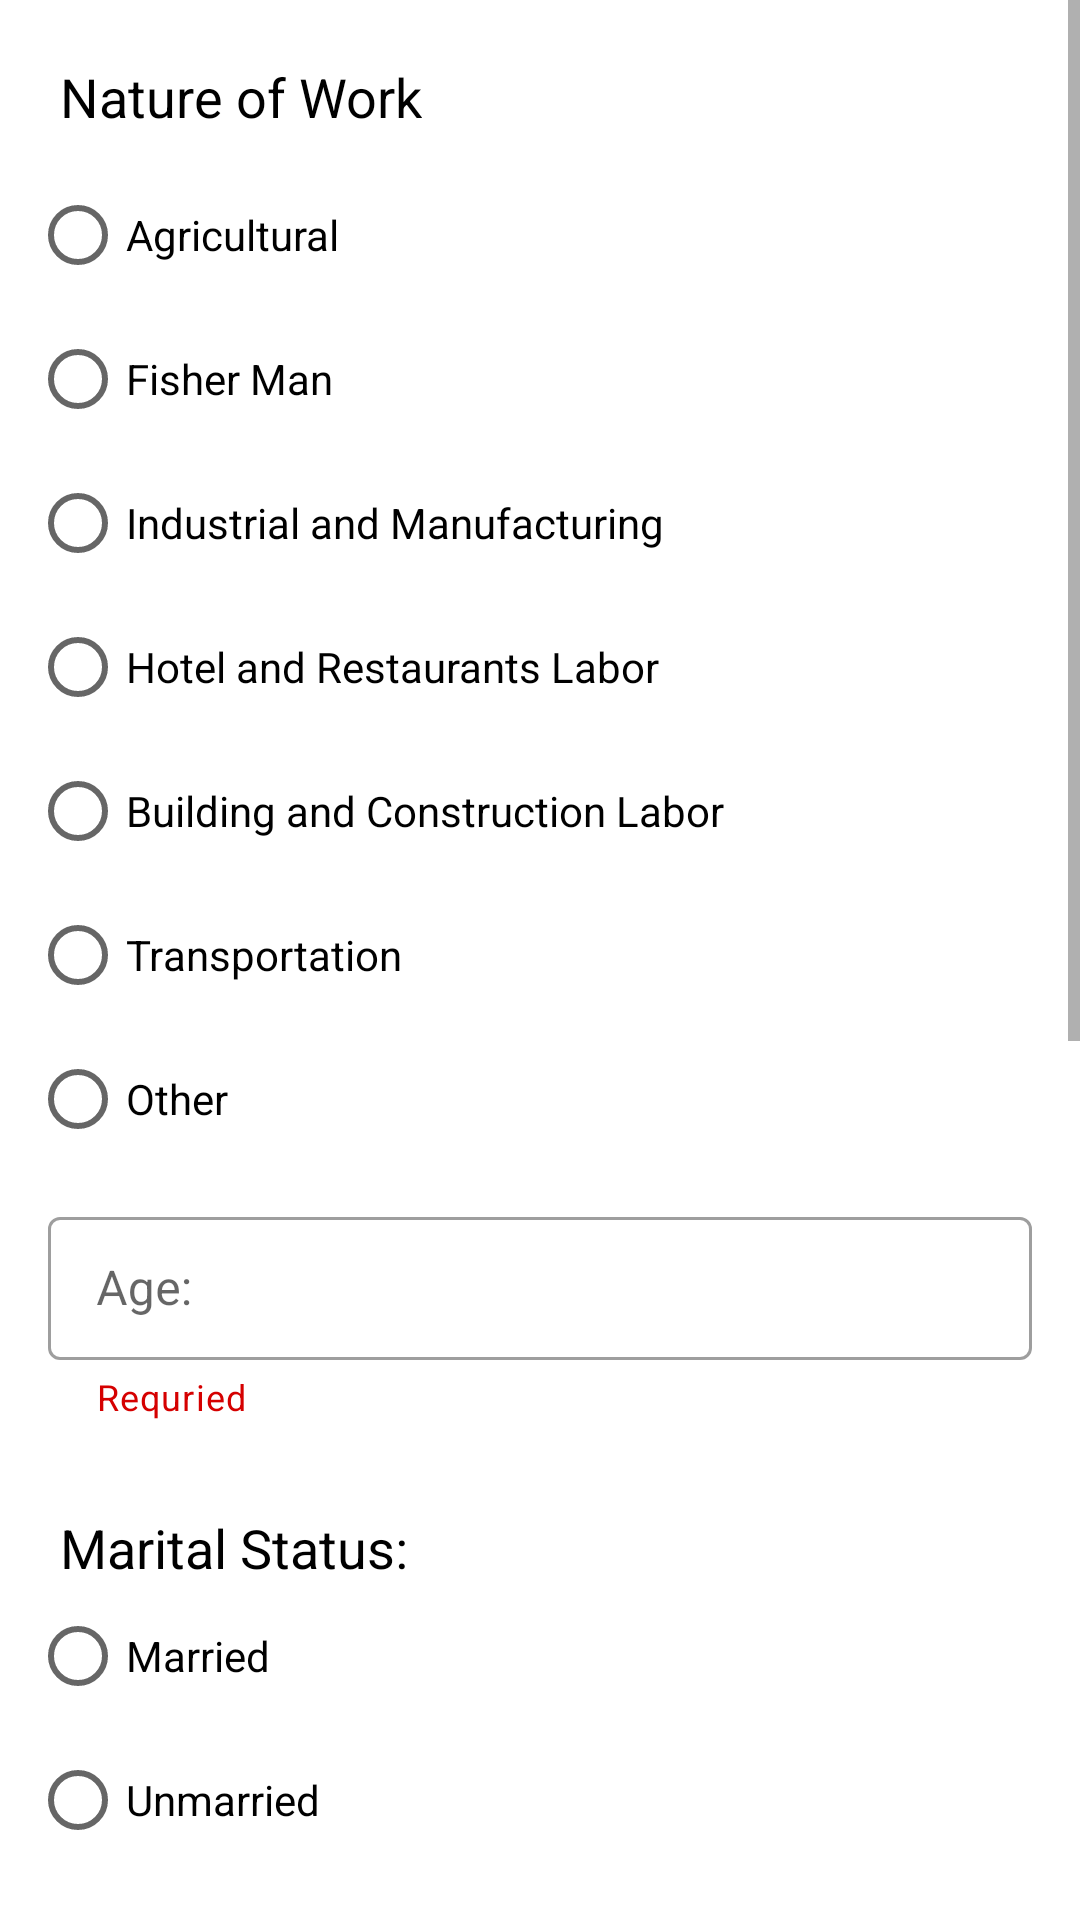

Reconstruct the res/layout file that produces this screen, plus the resources it refers to.
<!-- AndroidManifest.xml: application theme AppTheme -->
<!-- res/layout/activity_unorganized_main.xml -->
<?xml version="1.0" encoding="utf-8"?>
<ScrollView
    xmlns:android="http://schemas.android.com/apk/res/android"
    xmlns:app="http://schemas.android.com/apk/res-auto"
    xmlns:tools="http://schemas.android.com/tools"
    android:layout_width="match_parent"
    android:layout_height="match_parent"
    tools:context=".Unorganizedworker.UnorganizedMain">

    <LinearLayout
        android:orientation="vertical"
        android:layout_width="match_parent"
        android:layout_height="match_parent">



        <TextView
            android:textColor="@color/Black"
            android:layout_width="wrap_content"
            android:layout_height="wrap_content"
            android:text="@string/nature_of_work"

            android:layout_marginTop="20dp"
            android:layout_marginLeft="20dp"
            android:textSize="18sp"/>
        <RadioGroup xmlns:android="http://schemas.android.com/apk/res/android"
            android:layout_width="match_parent"
            android:layout_height="wrap_content"
            android:layout_margin="10dp"
            android:orientation="vertical">
            <RadioButton android:id="@+id/agricultural"
                android:layout_width="wrap_content"
                android:layout_height="wrap_content"
                android:text="@string/agricultural"
                android:onClick="onRadioButtonClicked"/>
            <RadioButton android:id="@+id/fisherMan"
                android:layout_width="wrap_content"
                android:layout_height="wrap_content"
                android:text="@string/fisher_man"
                android:onClick="onRadioButtonClicked"/>
            <RadioButton android:id="@+id/industrial"
                android:layout_width="wrap_content"
                android:layout_height="wrap_content"
                android:text="@string/industrial_and_manufacturing"
                android:onClick="onRadioButtonClicked"/>
            <RadioButton android:id="@+id/hotel"
                android:layout_width="wrap_content"
                android:layout_height="wrap_content"
                android:text="@string/hotel_and_restaurants_labor"
                android:onClick="onRadioButtonClicked"/>
            <RadioButton android:id="@+id/building"
                android:layout_width="wrap_content"
                android:layout_height="wrap_content"
                android:text="@string/building_and_construction_labor"
                android:onClick="onRadioButtonClicked"/>
            <RadioButton android:id="@+id/transportation"
                android:layout_width="wrap_content"
                android:layout_height="wrap_content"
                android:text="@string/transportation"
                android:onClick="onRadioButtonClicked"/>
            <RadioButton android:id="@+id/otherunorganized"
                android:layout_width="wrap_content"
                android:layout_height="wrap_content"
                android:text="@string/other"
                android:onClick="onRadioButtonClicked"/>
        </RadioGroup>















        <com.google.android.material.textfield.TextInputLayout
        android:layout_width="match_parent"
        android:layout_height="wrap_content"
        android:hint="@string/age"
        android:layout_gravity="center"
        android:gravity="center"
        app:helperText="Requried"
        app:helperTextTextColor="@color/Red"
        android:layout_marginLeft="16dp"
        android:layout_marginRight="16dp"
        android:layout_marginBottom="10dp"
        app:boxBackgroundMode="outline"
        style="@style/Widget.MaterialComponents.TextInputLayout.OutlinedBox.Dense">

        <com.google.android.material.textfield.TextInputEditText
            android:id="@+id/unorganizedworkerage"
            android:layout_width="match_parent"
            android:layout_height="wrap_content">

        </com.google.android.material.textfield.TextInputEditText>

    </com.google.android.material.textfield.TextInputLayout>

        <TextView
            android:textColor="@color/Black"
            android:layout_width="wrap_content"
            android:layout_height="wrap_content"
            android:text="@string/marital_status"
            android:layout_marginTop="20dp"
            android:layout_marginLeft="20dp"
            android:textSize="18sp"/>
        <RadioGroup
            xmlns:android="http://schemas.android.com/apk/res/android"
            android:layout_width="match_parent"
            android:layout_height="wrap_content"
            android:layout_marginLeft="10dp"
            android:orientation="vertical">
            <RadioButton android:id="@+id/married"
                android:layout_width="wrap_content"
                android:layout_height="wrap_content"
                android:text="@string/married"
                android:onClick="onRadioButtonClickedmaritalstatus"/>
            <RadioButton android:id="@+id/unmarried"
                android:layout_width="wrap_content"
                android:layout_height="wrap_content"
                android:text="@string/unmarried"
                android:onClick="onRadioButtonClickedmaritalstatus"/>
        </RadioGroup>
        <TextView
            android:layout_width="match_parent"
            android:layout_height="wrap_content"
            android:paddingLeft="10dp"
            android:paddingTop="20dp"
            android:text="@string/dependants"
            android:textColor="@color/Black"
            android:textSize="20sp" />
        <TextView
            android:layout_width="wrap_content"
            android:layout_height="wrap_content"
            android:text="@string/total_no_of_dependents"
            android:textColor="@color/Black"
            android:padding="20dp"
            android:textSize="16dp"/>
<LinearLayout
    android:layout_marginLeft="10dp"
    android:layout_width="match_parent"
    android:layout_height="wrap_content">













    <com.google.android.material.textfield.TextInputLayout
        android:layout_width="match_parent"
        android:layout_height="wrap_content"
        android:hint="@string/male"
        android:layout_gravity="center"
        android:gravity="center"

        app:helperTextTextColor="@color/Red"
        android:layout_marginLeft="16dp"
        android:layout_marginRight="16dp"
        android:layout_marginBottom="10dp"
        app:boxBackgroundMode="outline"
        style="@style/Widget.MaterialComponents.TextInputLayout.OutlinedBox.Dense">

        <com.google.android.material.textfield.TextInputEditText
            android:id="@+id/maledependent"
            android:layout_width="match_parent"
            android:layout_height="wrap_content">

        </com.google.android.material.textfield.TextInputEditText>

    </com.google.android.material.textfield.TextInputLayout>

</LinearLayout>
        <LinearLayout
            android:layout_marginLeft="10dp"
            android:layout_width="match_parent"
            android:layout_height="wrap_content">
            <com.google.android.material.textfield.TextInputLayout
                android:layout_width="match_parent"
                android:layout_height="wrap_content"
                android:hint="@string/female"
                android:layout_gravity="center"
                android:gravity="center"

                app:helperTextTextColor="@color/Red"
                android:layout_marginLeft="16dp"
                android:layout_marginRight="16dp"
                android:layout_marginBottom="10dp"
                app:boxBackgroundMode="outline"
                style="@style/Widget.MaterialComponents.TextInputLayout.OutlinedBox.Dense">

                <com.google.android.material.textfield.TextInputEditText
                    android:id="@+id/femaledependent"
                    android:layout_width="match_parent"
                    android:layout_height="wrap_content">

                </com.google.android.material.textfield.TextInputEditText>

            </com.google.android.material.textfield.TextInputLayout>


        </LinearLayout>
        <TextView
            android:layout_width="wrap_content"
            android:layout_height="wrap_content"
            android:text="@string/seeking_help_for"
            android:textColor="@color/Black"
            android:padding="20dp"
            android:textSize="16dp"/>

        <CheckBox
            android:layout_marginLeft="10dp"
            android:layout_marginBottom="5dp"
            android:id="@+id/food"
            android:layout_width="wrap_content"
            android:layout_height="wrap_content"
            android:text="@string/food"
            />

        <CheckBox
            android:layout_marginLeft="10dp"
            android:layout_marginBottom="5dp"
            android:id="@+id/healthandmedicine"
            android:layout_width="wrap_content"
            android:layout_height="wrap_content"
            android:text="@string/health_and_medicine"
            />

        <CheckBox
            android:layout_marginLeft="10dp"
            android:layout_marginBottom="5dp"
            android:id="@+id/accomodation"
            android:layout_width="wrap_content"
            android:layout_height="wrap_content"
            android:text="@string/accomodation"
            />

        <CheckBox
            android:id="@+id/job"
            android:layout_marginLeft="10dp"
            android:layout_marginBottom="5dp"
            android:layout_width="wrap_content"
            android:layout_height="wrap_content"
            android:text="@string/job"
            />

        <Button
            android:id="@+id/unorganizedworkersubmit"
            android:layout_width="wrap_content"
            android:layout_height="wrap_content"
            android:text="@string/submit"
            android:layout_gravity="center"
            android:gravity="center"
            />
    </LinearLayout>

</ScrollView>
<!-- resources referenced by this layout -->
<resources>
  <color name="Black">#000000</color>
  <color name="Red">#D50000</color>
  <string name="accomodation">Accomodation</string>
  <string name="age">Age:</string>
  <string name="agricultural">Agricultural</string>
  <string name="building_and_construction_labor">Building and Construction Labor</string>
  <string name="dependants">Dependants</string>
  <string name="female">Female</string>
  <string name="fisher_man">Fisher Man</string>
  <string name="food">Food</string>
  <string name="health_and_medicine">Health and Medicine</string>
  <string name="hotel_and_restaurants_labor">Hotel and Restaurants Labor</string>
  <string name="industrial_and_manufacturing">Industrial and Manufacturing</string>
  <string name="job">Job</string>
  <string name="male">Male</string>
  <string name="marital_status">Marital Status:</string>
  <string name="married">Married</string>
  <string name="nature_of_work">Nature of Work</string>
  <string name="other">Other</string>
  <string name="seeking_help_for">Seeking help for:</string>
  <string name="submit">Submit</string>
  <string name="total_no_of_dependents">Total no of Dependents</string>
  <string name="transportation">Transportation</string>
  <string name="unmarried">Unmarried</string>
  <style name="AppTheme" parent="Theme.MaterialComponents.Light.NoActionBar">
          
          <item name="colorPrimary">@color/colorAccent</item>
          <item name="colorPrimaryDark">@color/colorPrimaryDark</item>
          <item name="colorAccent">@color/colorAccent</item>
          <item name="android:windowActivityTransitions">true</item>
      </style>
  <color name="colorAccent">#03DAC5</color>
  <color name="colorPrimaryDark">#00897B</color>
</resources>
